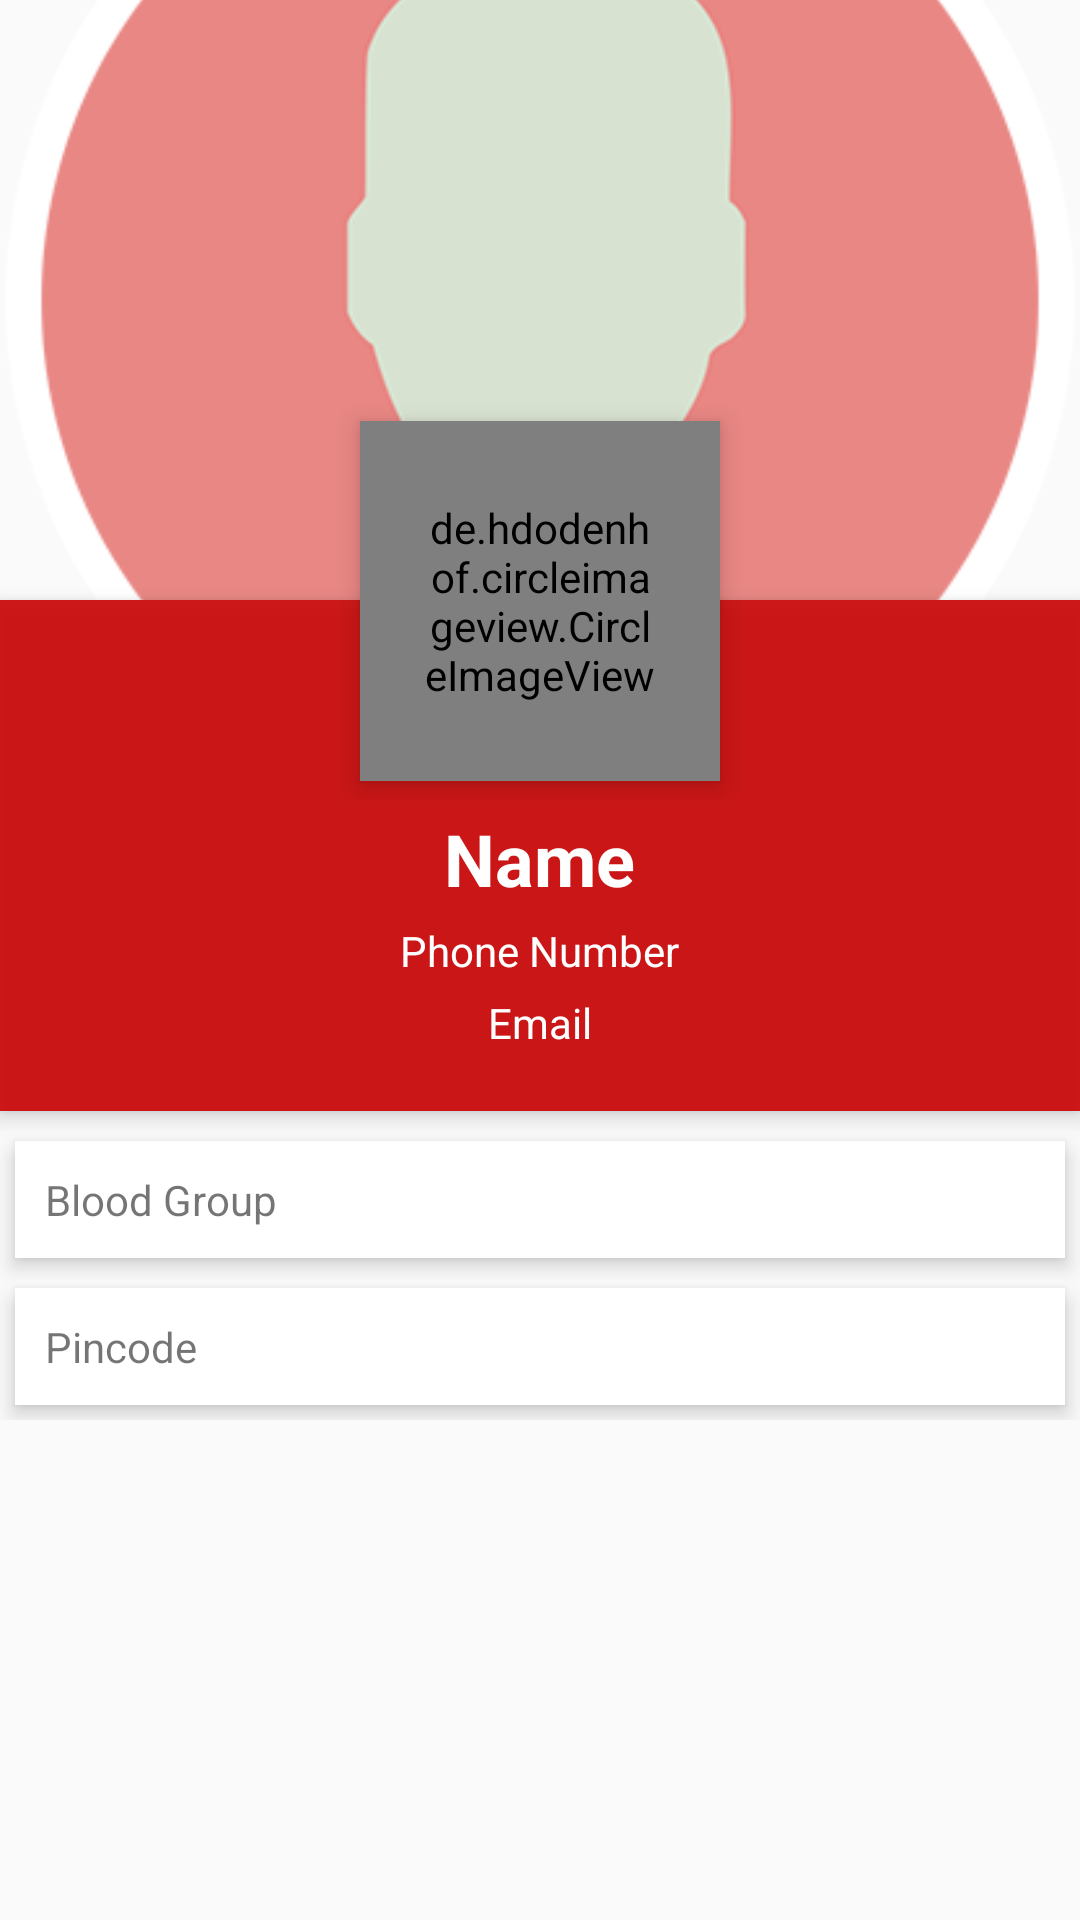

The Android layout XML behind this screen, and the referenced resources:
<!-- AndroidManifest.xml: application theme AppTheme -->
<!-- res/layout/content_donor_public_profile.xml -->
<?xml version="1.0" encoding="utf-8"?>
<ScrollView xmlns:android="http://schemas.android.com/apk/res/android"
    android:layout_width="match_parent"
    android:layout_height="match_parent">

    <RelativeLayout
        android:layout_width="match_parent"
        android:layout_height="match_parent">

        <ImageView
            android:id="@+id/header_cover_image"
            android:layout_width="match_parent"
            android:layout_height="200dp"
            android:scaleType="centerCrop"
            android:src="@drawable/profile_image" />

        <de.hdodenhof.circleimageview.CircleImageView
            android:id="@+id/user_profile_photo"
            android:layout_width="120dp"
            android:layout_height="120dp"
            android:layout_below="@+id/header_cover_image"
            android:layout_centerHorizontal="true"
            android:layout_marginTop="-60dp"
            android:elevation="5dp"
            android:padding="20dp"
            android:scaleType="centerCrop"
            android:src="@drawable/ic_person" />

        <RelativeLayout
            android:id="@+id/profile_layout"
            android:layout_width="match_parent"
            android:layout_height="wrap_content"
            android:layout_below="@+id/header_cover_image"
            android:background="#ebca0707"
            android:elevation="4dp"
            android:paddingBottom="20dp">

            <TextView
                android:id="@+id/user_profile_name"
                android:layout_width="wrap_content"
                android:layout_height="wrap_content"
                android:layout_centerHorizontal="true"
                android:layout_marginTop="70dp"
                android:text="Name"
                android:textColor="#fff"
                android:textSize="24sp"
                android:textStyle="bold" />

            <TextView
                android:id="@+id/user_profile_Email"
                android:layout_width="wrap_content"
                android:layout_height="wrap_content"
                android:layout_below="@+id/user_profile_Phone"
                android:layout_centerHorizontal="true"
                android:layout_marginTop="5dp"
                android:text="Email"
                android:textColor="#fff"
                android:textSize="14sp" />

            <TextView
                android:id="@+id/user_profile_Phone"
                android:layout_width="wrap_content"
                android:layout_height="wrap_content"
                android:layout_below="@+id/user_profile_name"
                android:layout_centerHorizontal="true"
                android:layout_marginTop="5dp"
                android:text="Phone Number"
                android:textColor="#fff"
                android:textSize="14sp" />

        </RelativeLayout>


        <LinearLayout
            android:layout_width="fill_parent"
            android:layout_height="wrap_content"
            android:layout_below="@+id/profile_layout"
            android:layout_marginTop="5dp"
            android:orientation="vertical">

            <TextView
                android:id="@+id/user_profile_blood"
                android:layout_width="fill_parent"
                android:layout_height="wrap_content"
                android:layout_margin="5dp"
                android:background="#fff"
                android:clickable="true"
                android:elevation="4dp"
                android:padding="10dp"
                android:text="Blood Group" />

            <TextView
                android:id="@+id/user_profile_pincode"
                android:layout_width="fill_parent"
                android:layout_height="wrap_content"
                android:layout_margin="5dp"
                android:background="#fff"
                android:clickable="true"
                android:elevation="4dp"
                android:padding="10dp"
                android:text="Pincode" />

        </LinearLayout>
    </RelativeLayout>
</ScrollView>
<!-- resources referenced by this layout -->
<resources>
  <!-- drawable profile_image: png bitmap (drawable-hdpi, 12123 bytes) -->
  <style name="AppTheme" parent="Theme.AppCompat.Light.DarkActionBar">
          
          <item name="colorPrimary">@color/colorPrimary</item>
          <item name="colorPrimaryDark">@color/colorPrimaryDark</item>
          <item name="colorAccent">@color/colorAccent</item>
      </style>
  <color name="colorPrimary">#b53737</color>
  <color name="colorPrimaryDark">#EF5350</color>
  <color name="colorAccent">#B71C1C</color>
</resources>
